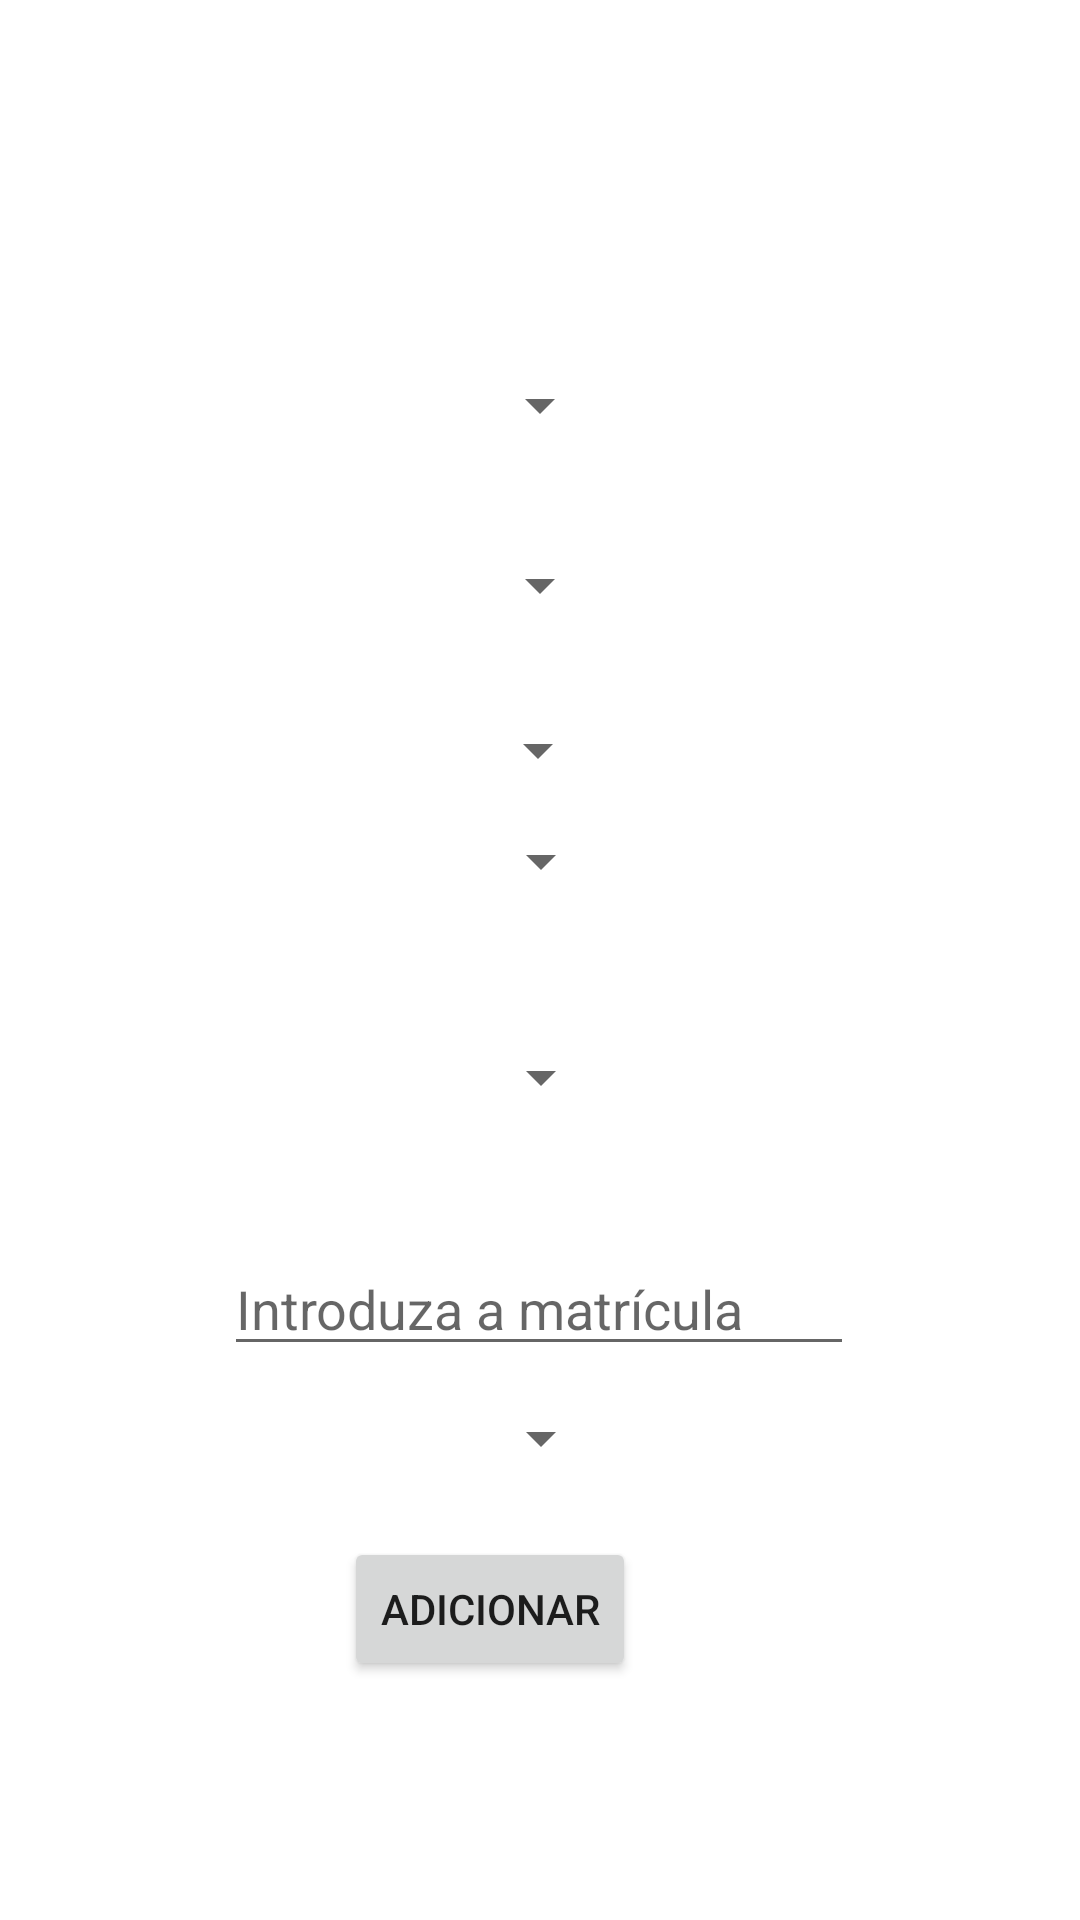

Android layout source for this screen:
<!-- AndroidManifest.xml: application theme Theme.MyApplication -->
<!-- res/layout/activity_add_car.xml -->
<?xml version="1.0" encoding="utf-8"?>
<androidx.constraintlayout.widget.ConstraintLayout xmlns:android="http://schemas.android.com/apk/res/android"
    xmlns:app="http://schemas.android.com/apk/res-auto"
    xmlns:tools="http://schemas.android.com/tools"
    android:layout_width="match_parent"
    android:layout_height="match_parent"
    tools:context=".addCarActivity"
    tools:layout_editor_absoluteX="0dp"
    tools:layout_editor_absoluteY="27dp">

    <Spinner
        android:id="@+id/year"
        android:layout_width="wrap_content"
        android:layout_height="wrap_content"
        android:layout_marginStart="1dp"
        android:layout_marginTop="13dp"
        android:layout_marginEnd="1dp"
        android:layout_marginBottom="48dp"
        app:layout_constraintBottom_toTopOf="@+id/transmissao"
        app:layout_constraintEnd_toEndOf="parent"
        app:layout_constraintHorizontal_bias="0.501"
        app:layout_constraintStart_toStartOf="parent"
        app:layout_constraintTop_toBottomOf="@+id/modelo"
        app:layout_constraintVertical_bias="1.0" />

    <Spinner
        android:id="@+id/marca"
        android:layout_width="wrap_content"
        android:layout_height="wrap_content"
        android:layout_marginStart="1dp"
        android:layout_marginTop="200dp"
        android:layout_marginEnd="1dp"
        android:layout_marginBottom="18dp"
        app:layout_constraintBottom_toTopOf="@+id/modelo"
        app:layout_constraintEnd_toEndOf="parent"
        app:layout_constraintStart_toStartOf="parent"
        app:layout_constraintTop_toTopOf="parent" />

    <Spinner
        android:id="@+id/modelo"
        android:layout_width="wrap_content"
        android:layout_height="wrap_content"
        android:layout_marginStart="1dp"
        android:layout_marginTop="18dp"
        android:layout_marginEnd="1dp"
        android:layout_marginBottom="18dp"
        android:contentDescription="@string/appbar_scrolling_view_behavior"
        android:dropDownSelector="@color/design_default_color_on_primary"
        android:spinnerMode="dropdown"
        app:layout_constraintBottom_toTopOf="@+id/motor"
        app:layout_constraintEnd_toEndOf="parent"
        app:layout_constraintStart_toStartOf="parent"
        app:layout_constraintTop_toBottomOf="@+id/marca" />

    <Spinner
        android:id="@+id/motor"
        android:layout_width="wrap_content"
        android:layout_height="wrap_content"
        android:layout_marginStart="1dp"
        android:layout_marginTop="13dp"
        android:layout_marginEnd="1dp"
        android:layout_marginBottom="48dp"
        app:layout_constraintBottom_toTopOf="@+id/transmissao"
        app:layout_constraintEnd_toEndOf="parent"
        app:layout_constraintHorizontal_bias="0.498"
        app:layout_constraintStart_toStartOf="parent"
        app:layout_constraintTop_toBottomOf="@+id/modelo" />

    <Spinner
        android:id="@+id/transmissao"
        android:layout_width="wrap_content"
        android:layout_height="wrap_content"
        android:layout_marginStart="1dp"
        android:layout_marginTop="37dp"
        android:layout_marginEnd="1dp"
        android:layout_marginBottom="36dp"
        app:layout_constraintBottom_toTopOf="@+id/NumberPlate"
        app:layout_constraintEnd_toEndOf="parent"
        app:layout_constraintHorizontal_bias="0.501"
        app:layout_constraintStart_toStartOf="parent"
        app:layout_constraintTop_toBottomOf="@+id/motor" />

    <EditText
        android:id="@+id/NumberPlate"
        android:layout_width="wrap_content"
        android:layout_height="wrap_content"
        android:layout_marginStart="100dp"
        android:layout_marginTop="7dp"
        android:layout_marginEnd="101dp"
        android:layout_marginBottom="45dp"
        android:ems="10"
        android:hint="Introduza a matrícula"
        android:inputType="textPersonName"
        app:layout_constraintBottom_toTopOf="@+id/adicionar"
        app:layout_constraintEnd_toEndOf="parent"
        app:layout_constraintStart_toStartOf="parent"
        app:layout_constraintTop_toBottomOf="@+id/transmissao" />

    <Button
        android:id="@+id/adicionar"
        android:layout_width="wrap_content"
        android:layout_height="wrap_content"
        android:layout_marginStart="146dp"
        android:layout_marginTop="12dp"
        android:layout_marginEnd="148dp"
        android:layout_marginBottom="157dp"
        android:onClick="botaoadd"
        android:text="Adicionar"
        app:layout_constraintBottom_toBottomOf="parent"
        app:layout_constraintEnd_toEndOf="parent"
        app:layout_constraintHorizontal_bias="1.0"
        app:layout_constraintStart_toStartOf="parent"
        app:layout_constraintTop_toBottomOf="@+id/NumberPlate" />

    <Spinner
        android:id="@+id/fuel"
        android:layout_width="wrap_content"
        android:layout_height="wrap_content"
        android:layout_marginStart="1dp"
        android:layout_marginTop="12dp"
        android:layout_marginEnd="1dp"
        app:layout_constraintEnd_toEndOf="parent"
        app:layout_constraintHorizontal_bias="0.501"
        app:layout_constraintStart_toStartOf="parent"
        app:layout_constraintTop_toBottomOf="@+id/NumberPlate" />

</androidx.constraintlayout.widget.ConstraintLayout>
<!-- resources referenced by this layout -->
<resources>
  <style name="Theme.MyApplication" parent="Theme.MaterialComponents.DayNight.DarkActionBar">
          
          <item name="actionBarSize">0dp</item>
          <item name="colorPrimary">@color/purple_500</item>
          <item name="colorPrimaryVariant">@color/purple_700</item>
          <item name="colorOnPrimary">@color/white</item>
          
          <item name="colorSecondary">@color/teal_200</item>
          <item name="colorSecondaryVariant">@color/teal_700</item>
          <item name="colorOnSecondary">@color/black</item>
          
          <item name="android:statusBarColor" tools:targetApi="l">?attr/colorPrimaryVariant</item>
          
      </style>
  <!-- not gathered from this repository: default colours our renderer supplied (Android Studio template values) -->
  <color name="purple_500">#FF6200EE</color>
  <color name="purple_700">#FF3700B3</color>
  <color name="teal_200">#FF03DAC5</color>
  <color name="teal_700">#FF018786</color>
  <color name="black">#FF000000</color>
  <color name="white">#FFFFFFFF</color>
</resources>
